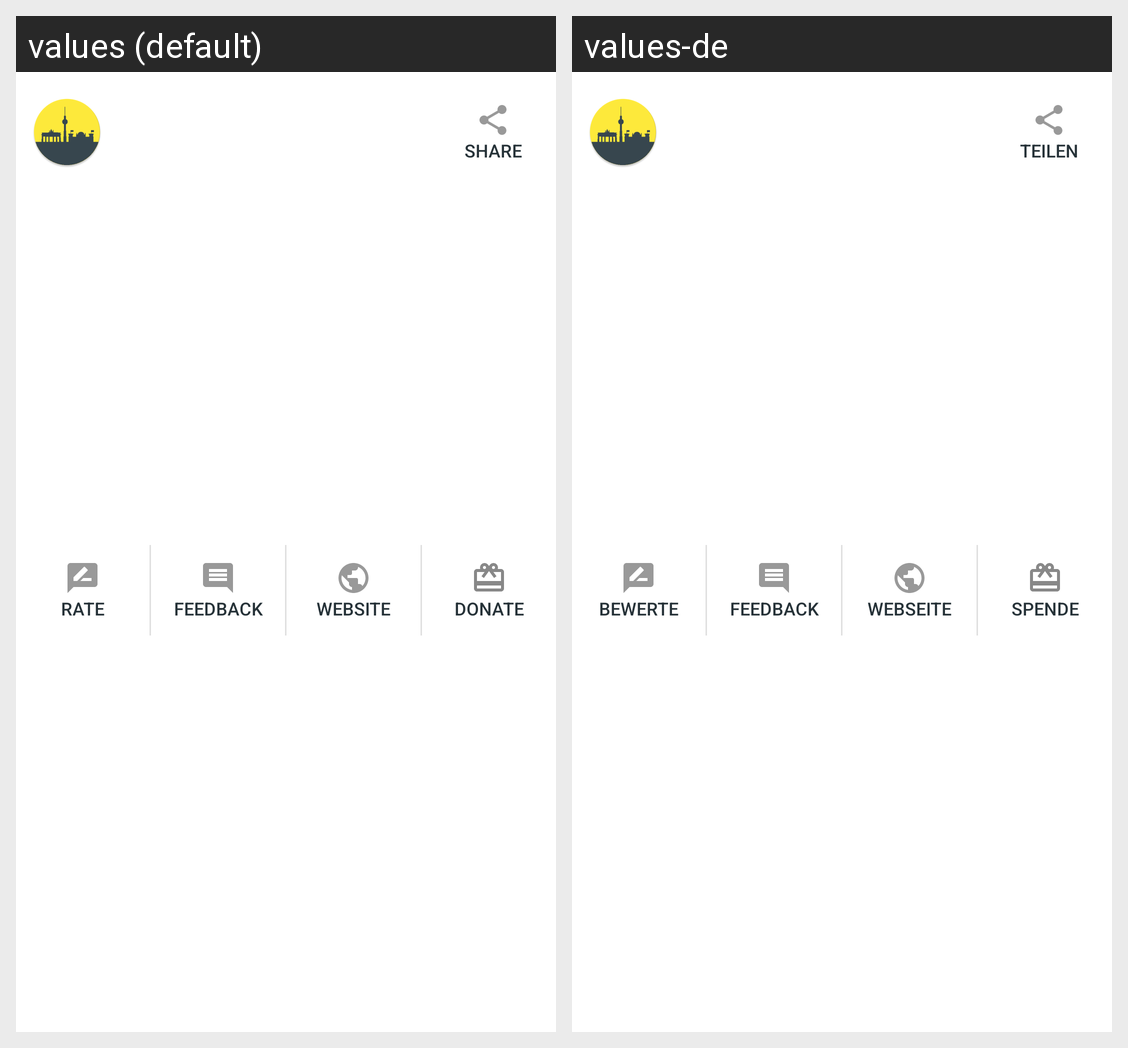

Here is an Android app screen in its default locale and in the app's own translations. Write out the translated-string differences for the strings that appear on this screen.
Android screen res/layout/fragment_about.xml rendered under 2 locales, left to right: values (default), values-de. Device: Nexus 5 (rendered at 1080×1920; each locale shown at half size, 540×960, under a caption strip naming it); theme SplashTheme.
Strings drawn on this screen, with the default value and each locale's value (text and hints the layout hard-codes, and strings that could not be matched under every locale, appear in the picture but are not listed):

shared_string_share
  values: Share
  values-de: Teilen

shared_string_rate
  values: Rate
  values-de: Bewerte

shared_string_feedback
  values: Feedback
  values-de: Feedback

visit_website
  values: Website
  values-de: Webseite

donate
  values: Donate
  values-de: Spende
